Run: headless pygame with SDL's dummy video driver; simulated clock (each Clock.tick advances the game by its frame time, no real sleeping); random seed 0; keys injected as events and as key.get_pressed() state; no mouse input; restart key R tapped at the start of phases 3 and 4.
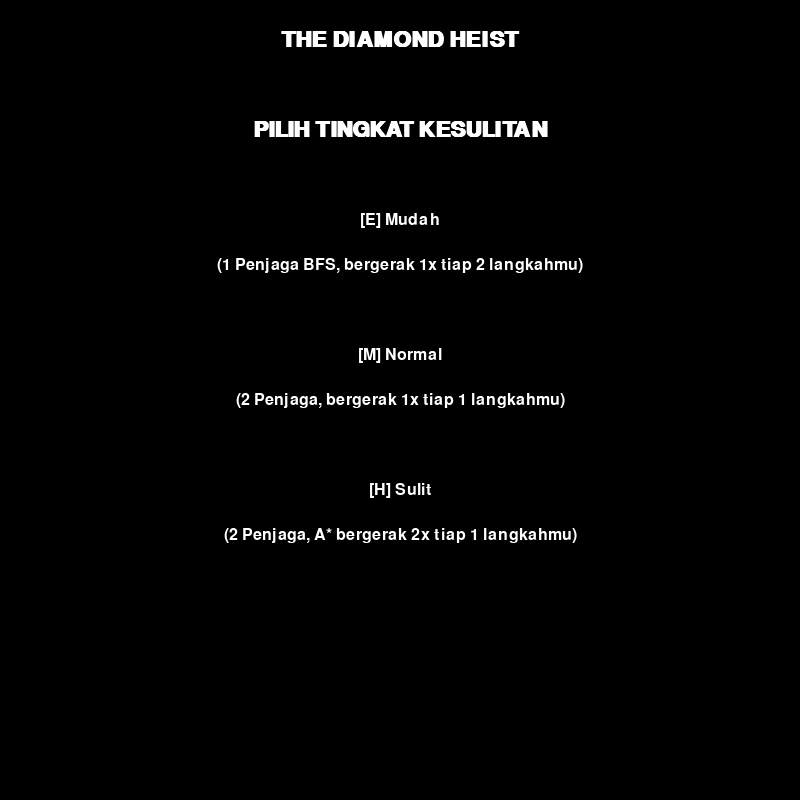
Frame 1 of 4 · flips 1–60 · no input
Frame 2 of 4 · flips 61–180 · tapped SPACE, RETURN · held RIGHT (→), D · screen unchanged from frame 1, image omitted
Frame 3 of 4 · flips 181–300 · tapped R · held DOWN (↓), S · screen unchanged from frame 2, image omitted
Frame 4 of 4 · flips 301–420 · tapped R · held LEFT (←), A, UP (↑), W · screen unchanged from frame 3, image omitted

The pygame program that drew these frames:

# Nama File: diamond_heist_final_v5.0.py
# Proyek 1: "The Diamond Heist: AI vs. Human"
# Versi 5.0: Pixel Art 16x16 + Spawn Kuadran + Peta DENGAN TEMBOK + Validasi Konektivitas

import pygame
import queue
import math
import time
import random
import sys

# --- KONFIGURASI TAMPILAN (PYGAME) ---
WIDTH = 800
ROWS = 40
WIN = pygame.display.set_mode((WIDTH, WIDTH))
pygame.display.set_caption("Proyek 1 AI: The Diamond Heist (BFS vs A*)")
pygame.font.init()
GAME_FONT = pygame.font.SysFont('Arial', 30, bold=True)
INFO_FONT = pygame.font.SysFont('Arial', 24)

# --- DEFINISI WARNA ---
WARNA_PUTIH = (255, 255, 255)
WARNA_HITAM = (0, 0, 0)
WARNA_BIRU = (0, 100, 255)
WARNA_HIJAU = (0, 200, 0)
WARNA_DIAMOND = (0, 255, 255)
WARNA_ABU_ABU = (128, 128, 128)
WARNA_AI_BFS = (255, 0, 0)
WARNA_AI_ASTAR = (255, 100, 0)
WARNA_KARPET = (139, 69, 19)


# --- FUNGSI PEMBUAT SPRITE (16x16) ---
# (Tidak ada perubahan di sini, tetap detail)

def create_sprite(base_surface, scale_size):
    """Helper untuk mengatur transparansi dan menskalakan surface."""
    base_surface.set_colorkey(WARNA_HITAM)
    return pygame.transform.scale(base_surface, (scale_size, scale_size))

def create_player_sprite(size):
    surf = pygame.Surface((16, 16))
    skin = (255, 219, 172); hair = (80, 48, 32); shirt = WARNA_BIRU; pants = (50, 50, 100); shoes = (30, 30, 30)
    pygame.draw.rect(surf, hair, (4, 2, 8, 3)); pygame.draw.rect(surf, skin, (4, 5, 8, 3))
    pygame.draw.rect(surf, (0, 0, 0), (5, 6, 1, 1)); pygame.draw.rect(surf, (0, 0, 0), (10, 6, 1, 1))
    pygame.draw.rect(surf, shirt, (3, 8, 10, 4)); pygame.draw.rect(surf, skin, (1, 8, 2, 3)); pygame.draw.rect(surf, skin, (13, 8, 2, 3))
    pygame.draw.rect(surf, pants, (4, 12, 3, 2)); pygame.draw.rect(surf, pants, (9, 12, 3, 2))
    pygame.draw.rect(surf, shoes, (4, 14, 3, 2)); pygame.draw.rect(surf, shoes, (9, 14, 3, 2))
    return create_sprite(surf, size)

def create_guard_sprite(size, color):
    surf = pygame.Surface((16, 16))
    skin = (255, 200, 150); uniform = (80, 80, 90); pants = (40, 40, 50); shoes = (20, 20, 20); badge = (255, 223, 0)
    pygame.draw.rect(surf, color, (3, 1, 10, 4)); pygame.draw.rect(surf, (50, 50, 50), (2, 4, 12, 1))
    pygame.draw.rect(surf, skin, (4, 5, 8, 3)); pygame.draw.rect(surf, (0, 0, 0), (5, 6, 1, 1)); pygame.draw.rect(surf, (0, 0, 0), (10, 6, 1, 1))
    pygame.draw.rect(surf, uniform, (3, 8, 10, 4)); pygame.draw.rect(surf, badge, (5, 9, 2, 2))
    pygame.draw.rect(surf, skin, (1, 8, 2, 3)); pygame.draw.rect(surf, skin, (13, 8, 2, 3))
    pygame.draw.rect(surf, pants, (4, 12, 3, 2)); pygame.draw.rect(surf, pants, (9, 12, 3, 2))
    pygame.draw.rect(surf, shoes, (4, 14, 3, 2)); pygame.draw.rect(surf, shoes, (9, 14, 3, 2))
    return create_sprite(surf, size)

def create_diamond_sprite(size):
    surf = pygame.Surface((16, 16)); main_color = WARNA_DIAMOND; light = (200, 255, 255)
    points = [(8, 2), (2, 7), (8, 14), (14, 7)]; pygame.draw.polygon(surf, main_color, points)
    pygame.draw.line(surf, light, (8, 2), (8, 14), 1); pygame.draw.line(surf, light, (2, 7), (14, 7), 1)
    pygame.draw.rect(surf, WARNA_PUTIH, (5, 4, 2, 2))
    return create_sprite(surf, size)

def create_exit_sprite(size):
    surf = pygame.Surface((16, 16)); door_color = WARNA_HIJAU; frame_color = (0, 100, 0); knob_color = (255, 223, 0)
    pygame.draw.rect(surf, frame_color, (3, 1, 10, 15)); pygame.draw.rect(surf, door_color, (4, 2, 8, 13))
    pygame.draw.rect(surf, knob_color, (10, 7, 2, 2))
    return create_sprite(surf, size)

# --- ----------------------------- ---


# --- KELAS UTAMA: Node / Sel ---
class Node:
    def __init__(self, row, col, width, total_rows):
        self.row = row; self.col = col; self.x = row * width; self.y = col * width
        self.width = width; self.total_rows = total_rows; self.color = WARNA_PUTIH
        self.neighbors = []; self.traversal_cost = 1; self.g = float("inf")
        self.f = float("inf"); self.parent = None
    def get_pos(self): return self.row, self.col
    def is_wall(self): return self.color == WARNA_HITAM
    def reset_path_vars(self): self.g = float("inf"); self.f = float("inf"); self.parent = None
    def make_wall(self): self.color = WARNA_HITAM; self.traversal_cost = float("inf")
    def make_floor(self): self.color = WARNA_PUTIH; self.traversal_cost = 1
    def make_carpet(self): self.color = WARNA_KARPET; self.traversal_cost = 5
    def draw(self, win): pygame.draw.rect(win, self.color, (self.x, self.y, self.width, self.width))
    def update_neighbors(self, grid):
        self.neighbors = []
        if self.row < self.total_rows - 1 and not grid[self.row + 1][self.col].is_wall(): self.neighbors.append(grid[self.row + 1][self.col])
        if self.row > 0 and not grid[self.row - 1][self.col].is_wall(): self.neighbors.append(grid[self.row - 1][self.col])
        if self.col < self.total_rows - 1 and not grid[self.row][self.col + 1].is_wall(): self.neighbors.append(grid[self.row][self.col + 1])
        if self.col > 0 and not grid[self.row][self.col - 1].is_wall(): self.neighbors.append(grid[self.row][self.col - 1])
    def __lt__(self, other): return self.f < other.f

# --- KELAS ENTITAS GAME ---
class Player:
    def __init__(self, row, col, sprite):
        self.row = row; self.col = col; self.sprite = sprite; self.has_diamond = False
    def move(self, dr, dc, grid):
        new_row, new_col = self.row + dr, self.col + dc
        if 0 <= new_row < len(grid) and 0 <= new_col < len(grid[0]):
            if not grid[new_row][new_col].is_wall():
                self.row = new_row; self.col = new_col; return True
        return False
    def draw(self, win, width): win.blit(self.sprite, (self.row * width, self.col * width))

class Guard:
    def __init__(self, row, col, sprite, algo_type):
        self.row = row; self.col = col; self.sprite = sprite; self.algo_type = algo_type
    def move(self, grid, player_node):
        start_node = grid[self.row][self.col]; end_node = player_node; path = None
        if self.algo_type == 'BFS': path = bfs(grid, start_node, end_node)
        elif self.algo_type == 'A*': path = a_star(grid, start_node, end_node)
        if path and len(path) > 1:
            next_node = path[1]; self.row = next_node.row; self.col = next_node.col
    def draw(self, win, width): win.blit(self.sprite, (self.row * width, self.col * width))

# --- FUNGSI PATHFINDING ---
def h(p1, p2):
    x1, y1 = p1; x2, y2 = p2; return abs(x1 - x2) + abs(y1 - y2)
def reset_pathfinding_vars(grid):
    for row in grid:
        for node in row: node.reset_path_vars()
def reconstruct_path(current_node):
    path = [];
    while current_node: path.append(current_node); current_node = current_node.parent
    return path[::-1]

def bfs(grid, start, end):
    reset_pathfinding_vars(grid); q = queue.Queue(); q.put(start)
    visited = {start}; start.g = 0
    while not q.empty():
        current = q.get()
        if current == end: return reconstruct_path(current)
        for neighbor in current.neighbors:
            if neighbor not in visited:
                neighbor.parent = current; neighbor.g = current.g + 1
                visited.add(neighbor); q.put(neighbor)
    return None

def a_star(grid, start, end):
    reset_pathfinding_vars(grid); count = 0; open_set = queue.PriorityQueue()
    open_set.put((0, count, start)); open_set_hash = {start}
    start.g = 0; start.f = h(start.get_pos(), end.get_pos())
    while not open_set.empty():
        current = open_set.get()[2]; open_set_hash.remove(current)
        if current == end: return reconstruct_path(current)
        for neighbor in current.neighbors:
            temp_g_score = current.g + neighbor.traversal_cost
            if temp_g_score < neighbor.g:
                neighbor.parent = current; neighbor.g = temp_g_score
                neighbor.f = temp_g_score + h(neighbor.get_pos(), end.get_pos())
                if neighbor not in open_set_hash:
                    count += 1; open_set.put((neighbor.f, count, neighbor)); open_set_hash.add(neighbor)
    return None

# --- FUNGSI SETUP & DRAWING GAME ---
def make_grid(rows, width):
    grid = []; gap = width // rows
    for i in range(rows):
        grid.append([])
        for j in range(rows):
            node = Node(i, j, gap, rows); grid[i].append(node)
    return grid

def draw_grid_lines(win, rows, width):
    gap = width // rows
    for i in range(rows): pygame.draw.line(win, WARNA_ABU_ABU, (0, i * gap), (width, i * gap))
    for j in range(rows): pygame.draw.line(win, WARNA_ABU_ABU, (j * gap, 0), (j * gap, width))

def draw_game(win, grid, rows, width, player, guards, diamond_pos, exit_pos, difficulty, sprites):
    win.fill(WARNA_PUTIH)
    for row in grid:
        for node in row: node.draw(win)
    draw_grid_lines(win, rows, width)
    
    gap = width // rows
    win.blit(sprites["exit"], (exit_pos[0] * gap, exit_pos[1] * gap))
    if not player.has_diamond: win.blit(sprites["diamond"], (diamond_pos[0] * gap, diamond_pos[1] * gap))
    
    player.draw(win, gap)
    for guard in guards: guard.draw(win, gap)
        
    if difficulty == "EASY":
        info_text_bfs = INFO_FONT.render("Merah = BFS (Lambat)", True, WARNA_AI_BFS); win.blit(info_text_bfs, (10, 10))
    else:
        info_text_bfs = INFO_FONT.render("Merah = BFS (Bodoh)", True, WARNA_AI_BFS); win.blit(info_text_bfs, (10, 10))
        if difficulty == "HARD": info_text_astar = INFO_FONT.render("Oranye = A* (SANGAT CEPAT)", True, WARNA_AI_ASTAR)
        else: info_text_astar = INFO_FONT.render("Oranye = A* (Pintar)", True, WARNA_AI_ASTAR)
        win.blit(info_text_astar, (10, 35))
    pygame.display.update()

# --- PETA ACAK (DIKEMBALIKAN DENGAN TEMBOK) ---
def create_random_map_with_walls(grid, safe_zones, difficulty):
    """
    Membuat peta acak 'cluster' DENGAN TEMBOK dan KARPET.
    """
    if difficulty == "EASY":
        NUM_WALL_CLUSTERS = 10; MAX_WALL_LENGTH = 30
        NUM_CARPET_PATCHES = 5; MAX_CARPET_SIZE = 20
        print_msg = "Peta acak 'Mudah' telah dibuat."
    elif difficulty == "HARD":
        NUM_WALL_CLUSTERS = 15; MAX_WALL_LENGTH = 40
        NUM_CARPET_PATCHES = 10; MAX_CARPET_SIZE = 30
        print_msg = "Peta acak 'Sulit' telah dibuat."
    else: # Medium (Normal)
        NUM_WALL_CLUSTERS = 12; MAX_WALL_LENGTH = 35
        NUM_CARPET_PATCHES = 8; MAX_CARPET_SIZE = 25
        print_msg = "Peta acak 'Normal' telah dibuat."

    # 1. Mulai dengan peta bersih
    for i in range(ROWS):
        for j in range(ROWS):
            if i == 0 or i == ROWS - 1 or j == 0 or j == ROWS - 1:
                grid[i][j].make_wall()
            else:
                grid[i][j].make_floor()

    # 2. "Tumbuhkan" gugus Tembok
    for _ in range(NUM_WALL_CLUSTERS):
        row = random.randint(1, ROWS - 2); col = random.randint(1, ROWS - 2)
        current_length = 0
        while current_length < MAX_WALL_LENGTH:
            pos = (row, col)
            if pos in safe_zones: break 
            if not grid[row][col].is_wall():
                grid[row][col].make_wall(); current_length += 1
            move = random.choice([(0, 1), (0, -1), (1, 0), (-1, 0)]); row += move[0]; col += move[1]
            if not (1 <= row < ROWS - 2 and 1 <= col < ROWS - 2): break

    # 3. "Tumbuhkan" area Karpet
    for _ in range(NUM_CARPET_PATCHES):
        row = random.randint(1, ROWS - 2); col = random.randint(1, ROWS - 2)
        current_size = 0
        while current_size < MAX_CARPET_SIZE:
            pos = (row, col)
            if pos in safe_zones: break
            if (not grid[row][col].is_wall()) and (pos not in safe_zones):
                grid[row][col].make_carpet(); current_size += 1
            move = random.choice([(0, 1), (0, -1), (1, 0), (-1, 0)]); row += move[0]; col += move[1]
            if not (1 <= row < ROWS - 2 and 1 <= col < ROWS - 2): break
                
    # 4. Pembersihan Terakhir
    for pos in safe_zones:
        grid[pos[0]][pos[1]].make_floor()
    print(print_msg)


# --- FUNGSI BARU: VALIDASI PETA ---
def is_map_connected(grid, all_spawn_points):
    """
    Memeriksa apakah semua titik spawn dapat dijangkau dari titik pertama
    menggunakan BFS (flood-fill).
    """
    if not all_spawn_points:
        return True # Peta kosong secara teknis terhubung
        
    start_node = grid[all_spawn_points[0][0]][all_spawn_points[0][1]]
    goal_nodes = {grid[pos[0]][pos[1]] for pos in all_spawn_points[1:]}
    
    q = queue.Queue()
    q.put(start_node)
    visited = {start_node}
    
    while not q.empty():
        current = q.get()
        
        # Cek apakah kita menemukan salah satu tujuan
        if current in goal_nodes:
            goal_nodes.remove(current) # Hapus dari daftar yg belum ditemukan
            
        # Lanjutkan pencarian
        for neighbor in current.neighbors:
            if neighbor not in visited:
                visited.add(neighbor)
                q.put(neighbor)
                
    # Jika 'goal_nodes' kosong, berarti semua telah ditemukan/terhubung
    return len(goal_nodes) == 0

# --- -------------------------- ---


# --- FUNGSI TAMPILAN PESAN ---
def show_message(win, text, title_font, regular_font):
    win.fill(WARNA_HITAM)
    lines = text.split('\n')
    start_y = (WIDTH // 2) - (len(lines) * 30) 
    for i, line in enumerate(lines):
        if line.startswith("[") or line.islower() or line.startswith("("): font_to_use = regular_font
        else: font_to_use = title_font
        text_surface = font_to_use.render(line, True, WARNA_PUTIH)
        text_rect = text_surface.get_rect(center=(WIDTH // 2, start_y + i * 45))
        win.blit(text_surface, text_rect)
    pygame.display.update()

# --- FUNGSI MENU UTAMA ---
def show_menu_screen(win):
    menu_text = (
        "THE DIAMOND HEIST\n\n"
        "PILIH TINGKAT KESULITAN\n\n"
        "[E] Mudah\n"
        "(1 Penjaga BFS, bergerak 1x tiap 2 langkahmu)\n\n"
        "[M] Normal\n"
        "(2 Penjaga, bergerak 1x tiap 1 langkahmu)\n\n"
        "[H] Sulit\n"
        "(2 Penjaga, A* bergerak 2x tiap 1 langkahmu)"
    )
    title_font = pygame.font.SysFont('Arial', 32, bold=True)
    option_font = pygame.font.SysFont('Arial', 24)
    while True:
        show_message(win, menu_text, title_font, option_font)
        for event in pygame.event.get():
            if event.type == pygame.QUIT: return None
            if event.type == pygame.KEYDOWN:
                if event.key == pygame.K_e: return "EASY"
                if event.key == pygame.K_m: return "MEDIUM"
                if event.key == pygame.K_h: return "HARD"
                if event.key == pygame.K_q: return None

# --- FUNGSI SESI GAME (DIUBAH DENGAN VALIDASI) ---
def run_game_session(win, width, difficulty, sprites):
    
    grid = make_grid(ROWS, width)
    player_move_count = 0 
    
    # --- LOOP VALIDASI PETA ---
    map_valid = False
    while not map_valid:
        # 1. Tentukan Posisi Spawn Kuadran
        mid_row = ROWS // 2; mid_col = ROWS // 2
        q1_spawns = [(r, c) for r in range(2, mid_row - 1) for c in range(2, mid_col - 1)]
        q2_spawns = [(r, c) for r in range(2, mid_row - 1) for c in range(mid_col + 1, ROWS - 2)]
        q3_spawns = [(r, c) for r in range(mid_row + 1, ROWS - 2) for c in range(2, mid_col - 1)]
        q4_spawns = [(r, c) for r in range(mid_row + 1, ROWS - 2) for c in range(mid_col + 1, ROWS - 2)]

        try:
            START_POS = random.choice(q1_spawns)        # Kiri Atas
            DIAMOND_POS = random.choice(q4_spawns)      # Kanan Bawah
            GUARD_BFS_POS = random.choice(q2_spawns)    # Kanan Atas
            GUARD_ASTAR_POS = random.choice(q3_spawns)  # Kiri Bawah
            EXIT_POS = START_POS
        except IndexError:
            print("Error: Grid terlalu kecil."); return "QUIT"
        
        # Tentukan zona aman
        all_spawn_points = [START_POS, DIAMOND_POS, GUARD_BFS_POS, GUARD_ASTAR_POS]
        safe_zones = set(all_spawn_points)

        # 2. Buat Peta (DENGAN TEMBOK)
        create_random_map_with_walls(grid, safe_zones, difficulty)
        
        # 3. Update neighbors SETELAH peta dibuat
        for row in grid:
            for node in row:
                node.update_neighbors(grid)
                
        # 4. JALANKAN VALIDASI
        map_valid = is_map_connected(grid, all_spawn_points)
        
        if not map_valid:
            print("Peta tidak valid (ada yang terjebak), membuat ulang...")
            # Loop akan otomatis berulang
            
    # --- PETA DIJAMIN VALID ---
    
    # 5. Buat Entitas
    player = Player(START_POS[0], START_POS[1], sprites["player"])
    guard_bfs = Guard(GUARD_BFS_POS[0], GUARD_BFS_POS[1], sprites["guard_bfs"], "BFS")
    guard_astar = Guard(GUARD_ASTAR_POS[0], GUARD_ASTAR_POS[1], sprites["guard_astar"], "A*")
    
    active_guards = []
    if difficulty == "EASY":
        active_guards.append(guard_bfs)
    else: 
        active_guards.append(guard_bfs); active_guards.append(guard_astar)

    run_game = True; game_over = False; win_message = ""; clock = pygame.time.Clock()
    
    print(f"\n--- PERMAINAN BARU DIMULAI (Tingkat: {difficulty}) ---")
    print(f"Pemain di: {START_POS}, Berlian di: {DIAMOND_POS}")
    print(f"Penjaga BFS di: {GUARD_BFS_POS}, Penjaga A* di: {GUARD_ASTAR_POS}")
    print("Kontrol: Panah (Atas, Bawah, Kiri, Kanan)")

    # --- LOOP GAME ---
    while run_game:
        clock.tick(10)
        draw_game(win, grid, ROWS, width, player, active_guards, DIAMOND_POS, EXIT_POS, difficulty, sprites)
        
        player_moved = False
        for event in pygame.event.get():
            if event.type == pygame.QUIT: return "QUIT"
            if event.type == pygame.KEYDOWN:
                dr, dc = 0, 0
                if event.key == pygame.K_LEFT: dr, dc = -1, 0
                elif event.key == pygame.K_RIGHT: dr, dc = 1, 0
                elif event.key == pygame.K_UP: dr, dc = 0, -1
                elif event.key == pygame.K_DOWN: dr, dc = 0, 1
                if (dr, dc) != (0, 0) and not game_over:
                    player_moved = player.move(dr, dc, grid)

        if player_moved and not game_over:
            player_move_count += 1
            run_ai_turn = False
            if difficulty == "EASY":
                if player_move_count % 2 == 0: run_ai_turn = True
            else: run_ai_turn = True
            
            if run_ai_turn:
                player_node = grid[player.row][player.col]
                for guard in active_guards:
                    guard.move(grid, player_node)
                    if difficulty == "HARD" and guard.algo_type == 'A*':
                        if not (guard.row == player.row and guard.col == player.col):
                            guard.move(grid, player_node) 

        if not game_over:
            for guard in active_guards:
                if guard.row == player.row and guard.col == player.col:
                    win_message = "ANDA KALAH!"; game_over = True; run_game = False; break
            if game_over: continue
            
            if not player.has_diamond:
                if player.row == DIAMOND_POS[0] and player.col == DIAMOND_POS[1]:
                    player.has_diamond = True; print("--- ANDA MENDAPATKAN BERLIAN! ---")
            
            if player.has_diamond:
                if player.row == EXIT_POS[0] and player.col == EXIT_POS[1]:
                    win_message = "ANDA MENANG!"; game_over = True; run_game = False
    
    if game_over:
        msg = f"{win_message}\n\nTekan 'R' untuk Mulai Ulang (Level Ini)\n\nTekan 'M' untuk kembali ke Menu\n\nTekan 'Q' untuk Keluar"
        show_message(win, msg, GAME_FONT, INFO_FONT)
        while True:
            for event in pygame.event.get():
                if event.type == pygame.QUIT: return "QUIT"
                if event.type == pygame.KEYDOWN:
                    if event.key == pygame.K_r: return "RESTART"
                    if event.key == pygame.K_m: return "MENU"
                    if event.key == pygame.K_q: return "QUIT"
    return "QUIT" 

# --- FUNGSI UTAMA (MAIN LOOP) ---
def main(win, width):
    run_app = True
    
    gap = WIDTH // ROWS
    sprites = {
        "player": create_player_sprite(gap),
        "guard_bfs": create_guard_sprite(gap, WARNA_AI_BFS),
        "guard_astar": create_guard_sprite(gap, WARNA_AI_ASTAR),
        "diamond": create_diamond_sprite(gap),
        "exit": create_exit_sprite(gap)
    }
    
    while run_app:
        difficulty = show_menu_screen(win)
        if difficulty is None: run_app = False; break
            
        while True: 
            game_result = run_game_session(win, width, difficulty, sprites) 
            if game_result == "QUIT": run_app = False; break
            elif game_result == "MENU": break 
            elif game_result == "RESTART": continue 
                
    pygame.quit()
    sys.exit()

# --- ENTRY POINT ---
if __name__ == "__main__":
    main(WIN, WIDTH)
